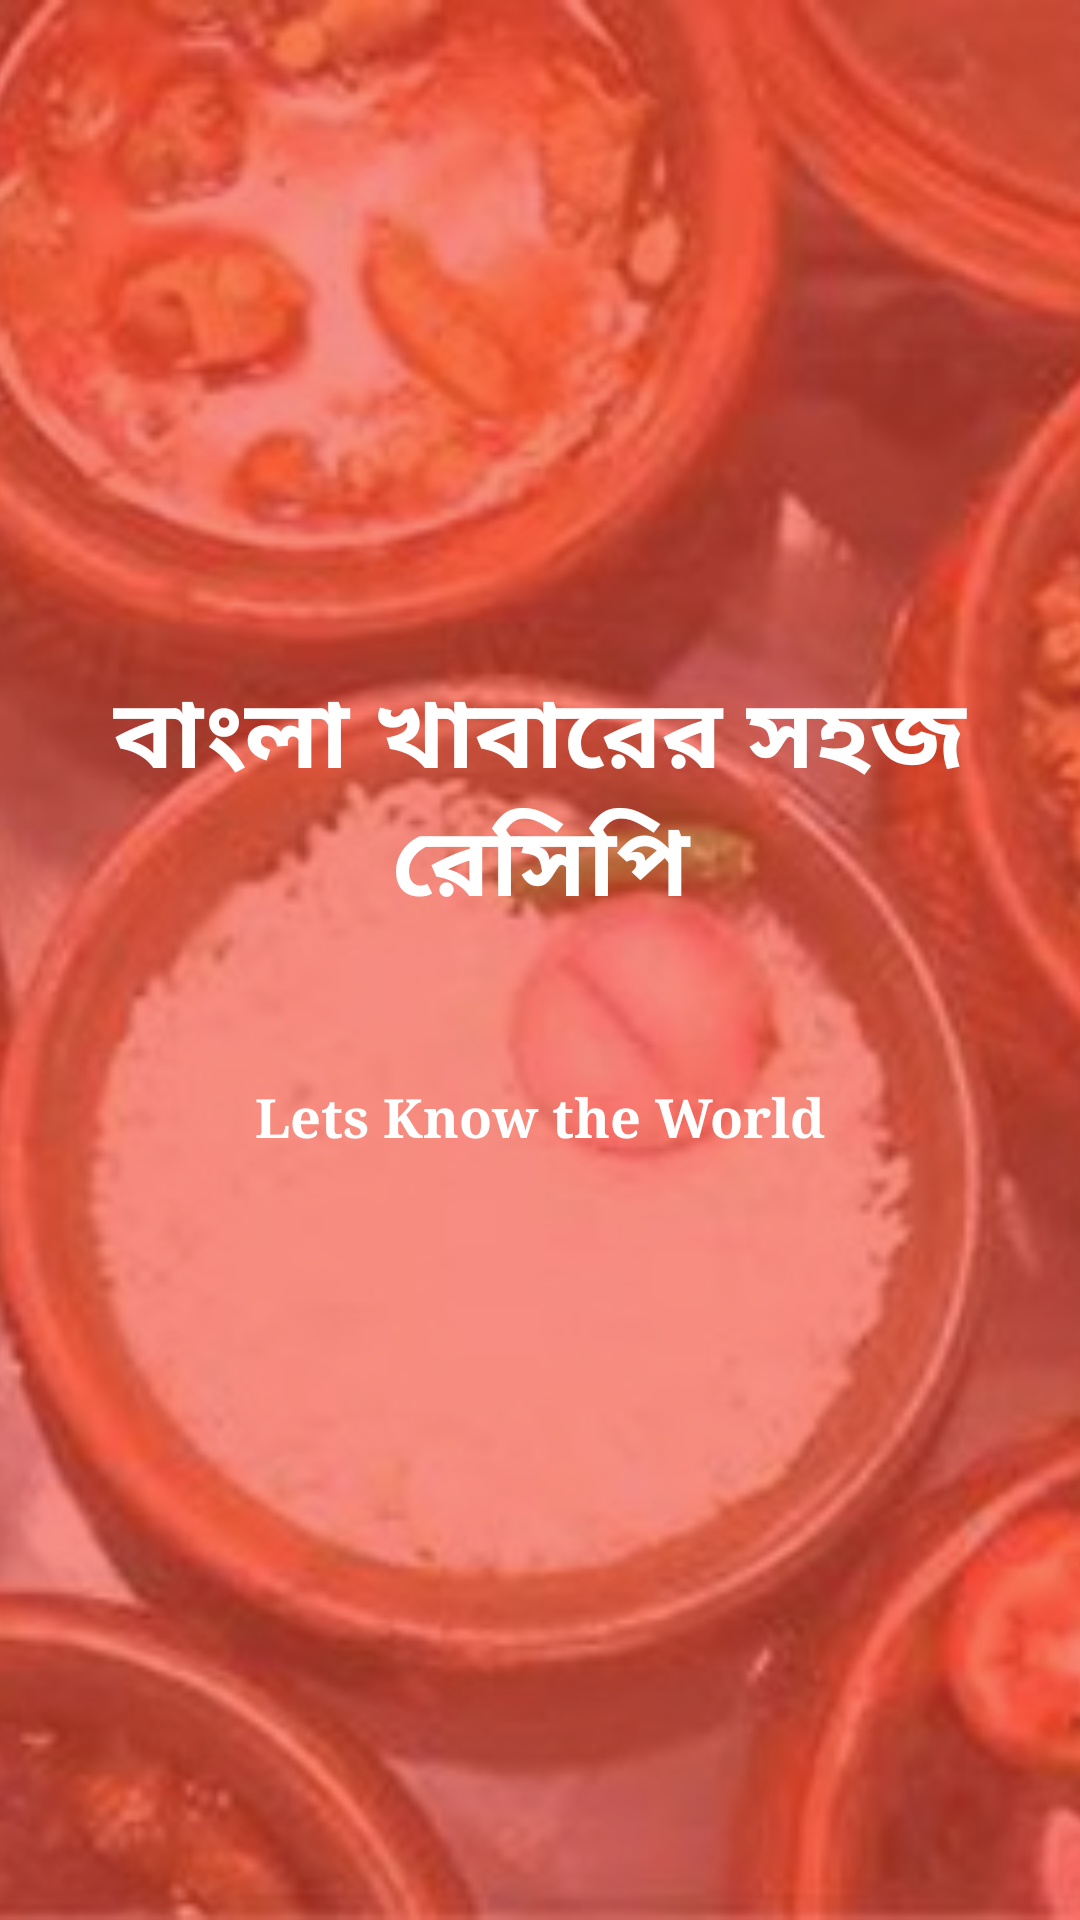

This screen was rendered from an Android layout file. Write that file and the resources it references.
<!-- AndroidManifest.xml: application theme AppTheme -->
<!-- res/layout/activity_main.xml -->
<?xml version="1.0" encoding="utf-8"?>
<androidx.constraintlayout.widget.ConstraintLayout xmlns:android="http://schemas.android.com/apk/res/android"
    xmlns:app="http://schemas.android.com/apk/res-auto"
    xmlns:tools="http://schemas.android.com/tools"
    android:layout_width="match_parent"
    android:layout_height="match_parent"
    android:background="#880E4F"
    tools:context=".SplashActivity">

    <ImageView
        android:layout_width="match_parent"
        android:layout_height="match_parent"
        android:scaleType="centerCrop"
        android:src="@drawable/image9" />

    <View
        android:layout_width="match_parent"
        android:layout_height="match_parent"
        android:background="@color/cyan_800_overlay" />


    <TextView
        android:id="@+id/spalashText"
        android:layout_width="wrap_content"
        android:layout_height="wrap_content"
        android:text="@string/app_name"
        android:textColor="#fff"
        android:textSize="32sp"
        android:textStyle="bold"
        android:typeface="serif"
        android:gravity="center"
        app:layout_constraintBottom_toBottomOf="parent"
        app:layout_constraintHorizontal_bias="0.497"
        app:layout_constraintLeft_toLeftOf="parent"
        app:layout_constraintRight_toRightOf="parent"
        app:layout_constraintTop_toTopOf="parent"
        app:layout_constraintVertical_bias="0.403" />

    <TextView
        android:id="@+id/textView2"
        android:layout_width="wrap_content"
        android:layout_height="wrap_content"
        android:layout_marginTop="360dp"
        android:text="Lets Know the World"
        android:textColor="#fff"
        android:textSize="18sp"
        android:textStyle="bold"
        android:typeface="serif"
        app:layout_constraintLeft_toLeftOf="parent"
        app:layout_constraintRight_toRightOf="parent"
        app:layout_constraintTop_toTopOf="parent" />

</androidx.constraintlayout.widget.ConstraintLayout>
<!-- resources referenced by this layout -->
<resources>
  <color name="cyan_800_overlay">#99F44336</color>
  <!-- drawable image9: jpg bitmap (drawable, 85134 bytes) -->
  <string name="app_name">বাংলা খাবারের সহজ রেসিপি</string>
  <style name="AppTheme" parent="Theme.AppCompat.Light.DarkActionBar">
          
          <item name="colorPrimary">@color/colorPrimary</item>
          <item name="colorPrimaryDark">@color/colorPrimaryDark</item>
          <item name="colorAccent">@color/colorAccent</item>
      </style>
  <color name="colorPrimary">#F44336</color>
  <color name="colorPrimaryDark">#F44336</color>
  <color name="colorAccent">#D81B60</color>
</resources>
